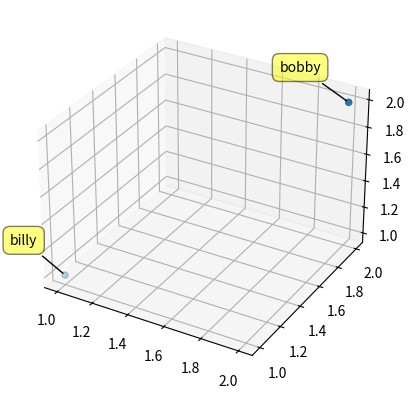

This chart was generated by the following Python code:
# -*- coding: utf-8 -*-
"""
https://stackoverflow.com/questions/10374930/matplotlib-annotating-a-3d-scatter-plot

@author: StackOverflow, RAfael J
"""

import numpy as np
from matplotlib import pyplot as plt
from mpl_toolkits.mplot3d import Axes3D
from mpl_toolkits.mplot3d import proj3d

def main():
    fig = plt.figure()
    ax = fig.add_subplot(111, projection = '3d')
    points = np.array([(1,1,1), (2,2,2)])
    labels = ['billy', 'bobby']
    plotlabels = []
    xs, ys, zs = np.split(points, 3, axis=1)
    sc = ax.scatter(xs,ys,zs)

    for txt, x, y, z in zip(labels, xs, ys, zs):
        x2, y2, _ = proj3d.proj_transform(x,y,z, ax.get_proj())
        label = plt.annotate(
            txt, xy = (x2, y2), xytext = (-20, 20),
            textcoords = 'offset points', ha = 'right', va = 'bottom',
            bbox = dict(boxstyle = 'round,pad=0.5', fc = 'yellow', alpha = 0.5),
            arrowprops = dict(arrowstyle = '-', connectionstyle = 'arc3,rad=0'))
        plotlabels.append(label)
    fig.canvas.mpl_connect('motion_notify_event', lambda event: update_position(event,fig,ax,zip(plotlabels, xs, ys, zs)))
    plt.show()


def update_position(e,fig,ax,labels_and_points):
    for label, x, y, z in labels_and_points:
        x2, y2, _ = proj3d.proj_transform(x, y, z, ax.get_proj())
        label.xy = x2,y2
        label.update_positions(fig.canvas.renderer)
    fig.canvas.draw()



if __name__ == '__main__':
    main()